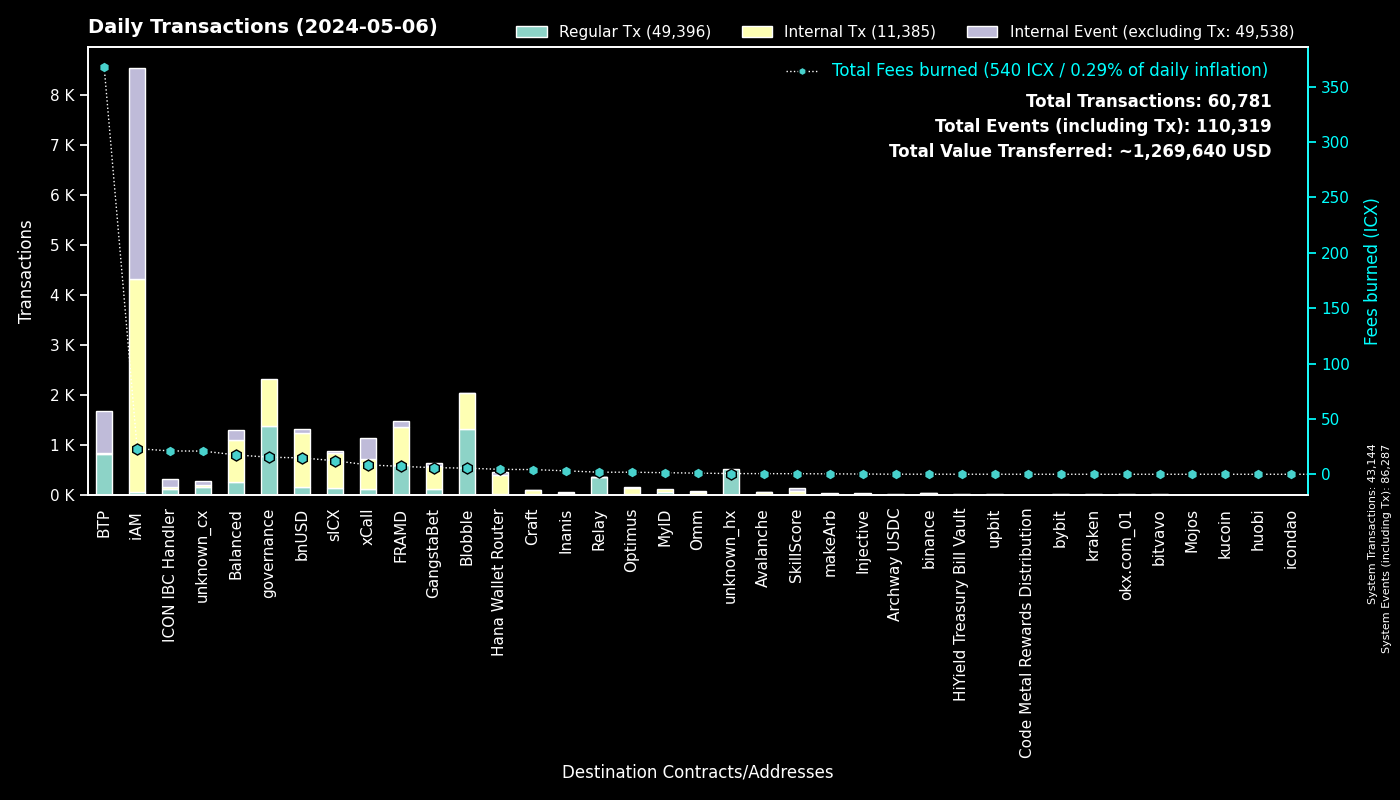

Data behind this chart, as committed beside it:
to, Regular Tx, Fees burned, to_def, Internal Tx, Internal Event (excluding Tx), group
0, 43142, 0.0, System, 2, 43143, System
cx00000000000000000000000000000000000000…, 1371, 15.42, governance, 944, 0, governance
cxee7a00755a757e3c519a0616456030e33dc9d4…, 803, 367.3, BTP_2, 0, 853, BTP
cxf14dea1cff7ceb29a46e6d04533a08f84441e4…, 703, 3.07, Blobble Stake Token, 730, 1, Blobble
cxf2ca3b655a782f39227934d37ff3b77f9b1ebc…, 603, 2.458, Blobble, 0, 0, Blobble
cx2aa9b28a657e3121b75d3d4fe65e569398645d…, 589, 6.009, FRAMD Token, 654, 11, FRAMD
cxca5faa5a71d986a2e84dd7e6f5ff791d29901e…, 347, 1.776, Relay_4, 0, 0, Relay
cx88fd7df7ddff82f7cc735c871dc519838cb235…, 157, 14.79, bnUSD, 1079, 84, bnUSD
cx2609b924e33ef00b648a409245c7ea394c4678…, 129, 12.18, sICX, 710, 38, sICX
cx622bbab73698f37dbef53955fd3decffeb0b0c…, 118, 21.06, ICON IBC Handler, 26, 176, ICON IBC Handler
cxa07f426062a1384bdd762afa6a87d123fbc81c…, 112, 8.479, xCall, 605, 424, xCall
cx5a0af85407c69945eb318d4ac18e9e84218416…, 71, 4.023, GangWar Simulation, 226, 41, GangstaBet
cx917f88460d4ebec1fd656d4dbe51131a37d168…, 69, 0.4828, unknown_cx, 0, 25, unknown_cx
cx66d4d90f5f113eba575bf793570135f9b10cec…, 68, 5.638, balanced_loans, 176, 98, Balanced
cxa0af3165c08318e988cb30993b3048335b94af…, 68, 2.272, balanced_dex, 163, 32, Balanced
cx59d899fce52cadd1feb5128ff5e6672f03943e…, 63, 0.4299, unknown_cx, 0, 26, unknown_cx
cx14002628a4599380f391f708843044bc93dce2…, 46, 22.51, iAM Div, 4222, 4225, iAM
cxba62bb61baf8dd8b6a04633fe33806547785a0…, 38, 1.2, MyID_3, 38, 0, MyID
hxb568381d35d3e7a6383200e8a0d30310af20b9…, 27, 0.03375, binance_hot, 0, 0, binance
cx21e94c08c03daee80c25d8ee3ea22a20786ec2…, 27, 4.11, balanced_router, 232, 29, Balanced
cx694e8c9f1a05c8c3719f30d46b97697960e428…, 23, 0.2167, MyID_2, 23, 0, MyID
cxc7d2b2ea91af80d4535dbbee0318399d3aedb6…, 18, 4.437, Hana Wallet Router, 375, 56, Hana Wallet Router
cxd17316e24ee40f2ef8ed6f3a497311db1b3520…, 18, 0.3301, GangstaVerse LootBox, 83, 0, GangstaBet
cx10d59e8103ab44635190bd4139dbfd682fa2d0…, 16, 0.7356, balanced_rewards, 28, 17, Balanced
cxe971c0a92c58db502e4a224efc6ba311eb1c17…, 15, 3.098, Inanis Treasury, 27, 2, Inanis
cx44250a12074799e26fdeee75648ae47e2cc842…, 15, 0.2604, balanced_governance, 0, 0, Balanced
cxd82fb5d3effecd8c9071a4bba3856ad7222c4b…, 14, 1.199, Balanced Savings, 59, 1, Balanced
cx28b2ec885b50c8a93da752f2d0467a67127a70…, 14, 0.8474, CROWN, 92, 6, GangstaBet
cx7ecb16e4c143b95e01d05933c17cb986cfe618…, 12, 4.151, CraftRewards, 63, 1, Craft
hx97347e18238192e5066466a0a8865f1892c6be…, 10, 0.0125, upbit_hot_01, 0, 0, upbit
cx203d9cd2a669be67177e997b8948ce2c35caff…, 10, 1.547, balanced_dividends, 95, 1, Balanced
cxf61cd5a45dc9f91c15aa65831a30a90d59a096…, 9, 1.08, balanced_baln, 58, 10, Balanced
hx4031ab962e5e78fd195f91c1ba877c5d0ba63a…, 9, 0.01125, unknown_hx, 0, 0, unknown_hx
hx6b91c8dea3114de74ecfa85908b875778c2b59…, 8, 0.01, bybit, 0, 0, bybit
hx1b3e781a1c802c238e30e90aa1a6cee94f9bac…, 8, 0.01, unknown_hx, 0, 0, unknown_hx
hx395787dbad2a033240076648066eaab50ddbb6…, 8, 0.01, unknown_hx, 0, 0, unknown_hx
cxaa99a164586883eed0322d62a31946dfa9491f…, 7, 0.301, optimus_rewards, 16, 2, Optimus
cx00000000000000000000000000000000000000…, 7, 19.43, unknown_cx, 7, 2, unknown_cx
hx85532472e789802a943bd34a8aeb86668bc232…, 7, 0.00875, okx.com_01, 0, 0, okx.com_01
hx6820a240b4a92eb501c76ce303572407a3028f…, 7, 0.00875, upbit_hot_04, 0, 0, upbit
cx288d13e1b63563459a2ac6179f237711f6851c…, 7, 0.2091, btp-0x38.bsc-ETH, 15, 4, BTP
cx2dc662031f3d62bcdba4f63e9bf827767c8475…, 7, 0.5165, SkillScore, 64, 65, SkillScore
hx68646780e14ee9097085f7280ab137c3633b4b…, 7, 0.00875, kraken_hot, 0, 0, kraken
hx133323c2e990994816b548a9e7eb080a5eac80…, 6, 0.0075, unknown_hx, 0, 0, unknown_hx
hx59dfe560d5f84e2cf27fbcd60b9115bb89653e…, 6, 0.0075, unknown_hx, 0, 0, unknown_hx
cx66a031cc3bd305c76371fb586e93801b948254…, 6, 0.594, Avalanche, 42, 2, Avalanche
cx28497aef34ec44ad2be9249daddfbe34b54f30…, 6, 0.08056, Balanced Bribe, 6, 0, Balanced
cxe7c05b43b3832c04735e7f109409ebcb9c19e6…, 5, 0.6559, iAM, 37, 3, iAM
hx58964b73cb5f9dc3119ddaf10fd3bedc86df83…, 5, 0.00625, unknown_hx, 0, 0, unknown_hx
cx4297f4b63262507623b6ad575d0d8dd2db980e…, 5, 0.2169, Injective, 20, 0, Injective
cx9c4698411c6d9a780f605685153431dcda0460…, 5, 0.06234, Auction, 9, 0, Craft
hx2f1377f549e31534bcc7d02a1ba23c1a5d289f…, 4, 0.005, unknown_hx, 0, 0, unknown_hx
hx0c952dc52293ccffc34a15459cb0686583d72f…, 4, 0.005, unknown_hx, 0, 0, unknown_hx
hxa390d24fdcba68515b492ffc553192802706a1…, 4, 0.005, bitvavo_hot, 0, 0, bitvavo
cx43e2eec79eb76293c298f2b17aec06097be606…, 4, 0.1698, balanced_staking, 12, 2, Balanced
cxabea09a8c5f3efa54d0a0370b14715e6f22705…, 4, 0.1465, Balanced Asset Manager, 18, 8, Balanced
cx32743b6f4588f5c1b025c5bb732ac623493654…, 4, 0.02073, Craft, 4, 0, Craft
hx16a12628d78f25d83f836597ce225524de8d60…, 4, 0.005, unknown_hx, 0, 0, unknown_hx
hxb6ff13c0753f52ea84b1d3abfe3203871c0fcb…, 3, 0.00375, unknown_hx, 0, 0, unknown_hx
hxb611b26f8ef4c8d515de4d23f62316eb1ad842…, 3, 0.00375, unknown_hx, 0, 0, unknown_hx
... 461 more rows
